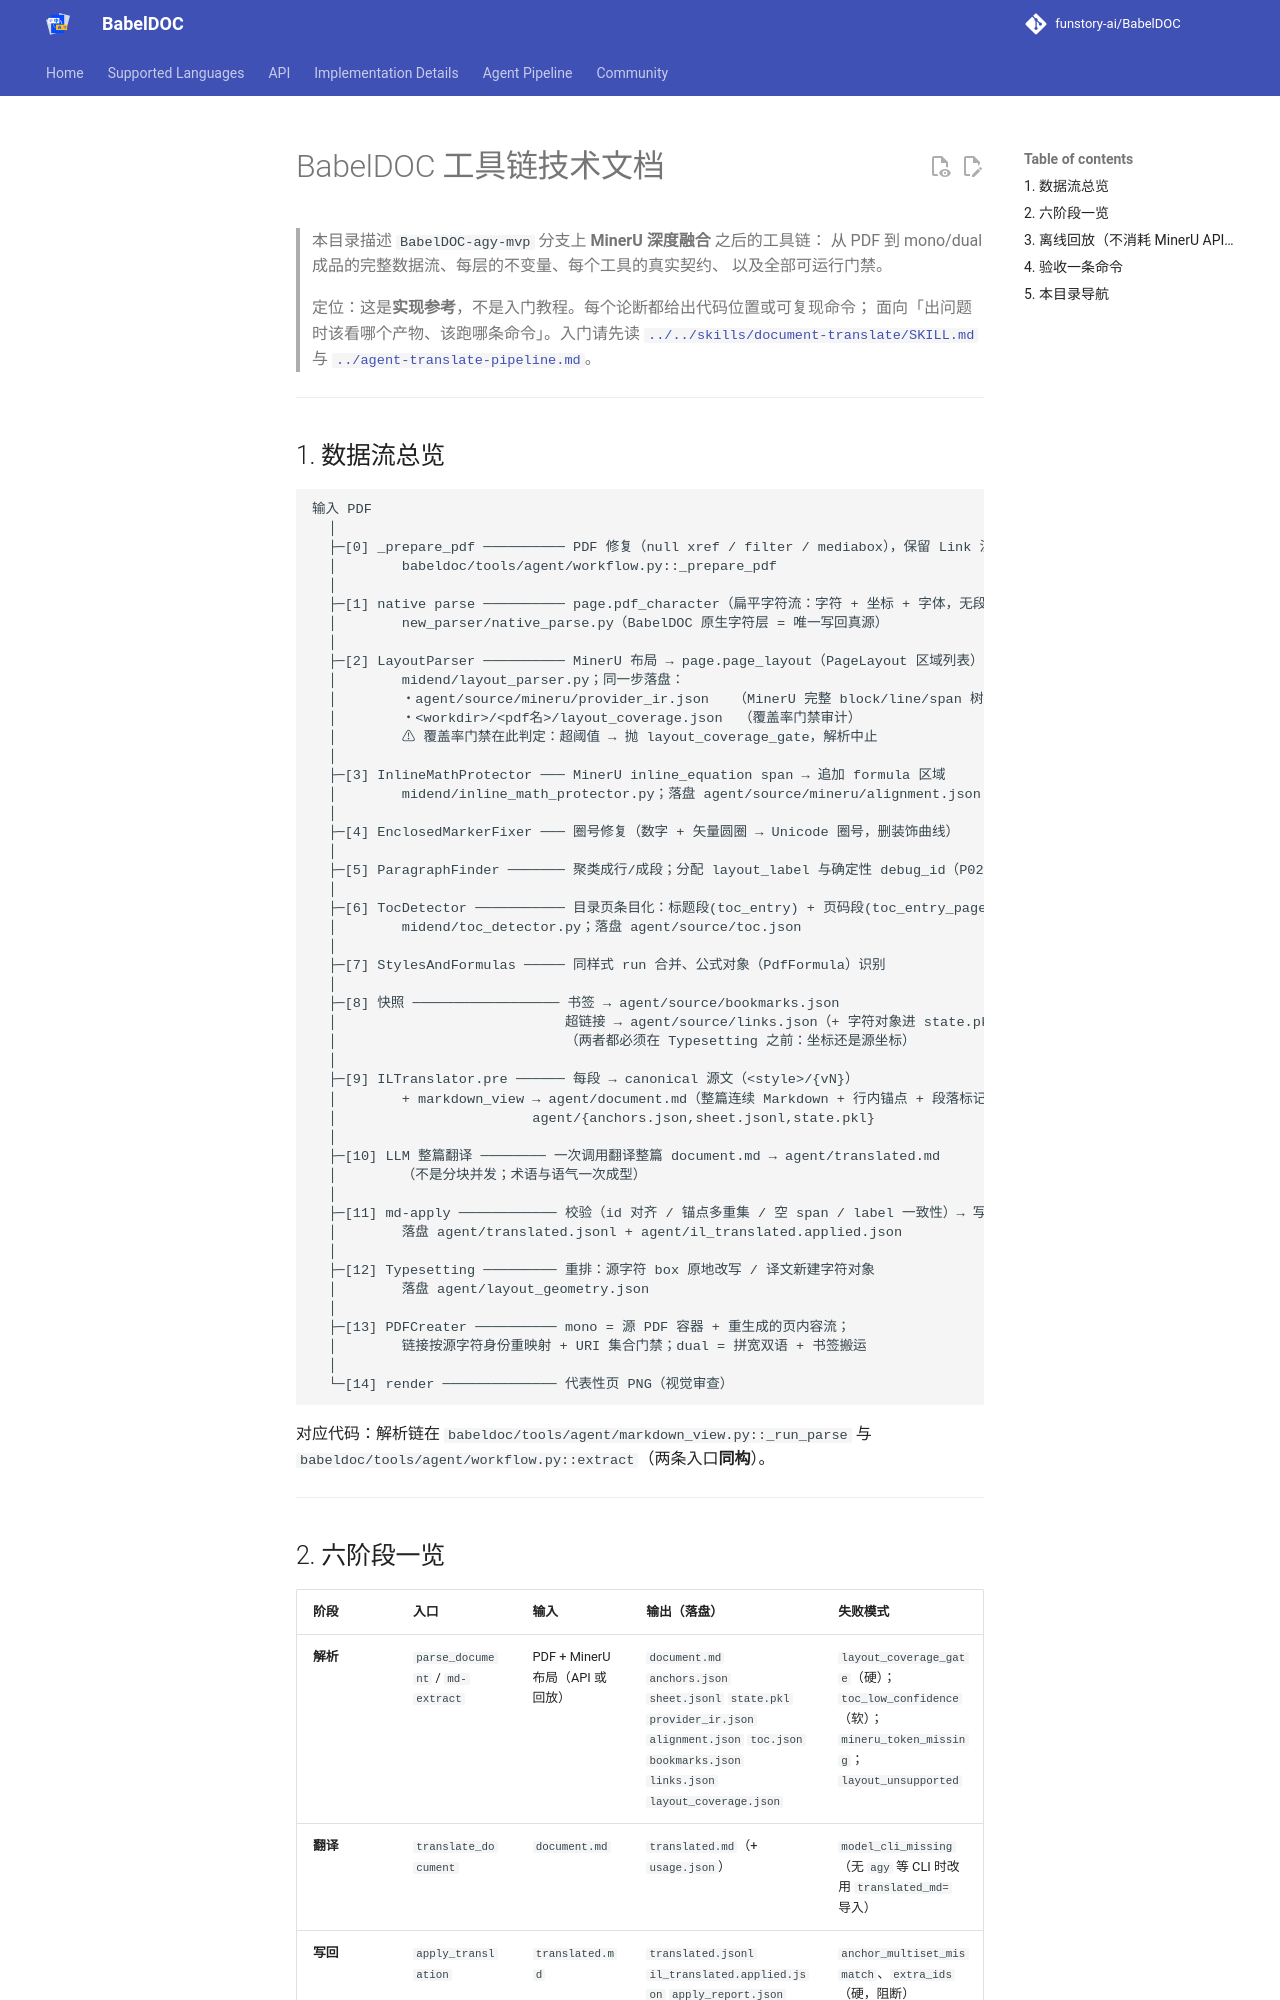

repository: zcyisiee/SyncPDF · page: toolchain/index.html · generator: mkdocs

# BabelDOC 工具链技术文档

> 本目录描述 `BabelDOC-agy-mvp` 分支上 **MinerU 深度融合** 之后的工具链：
> 从 PDF 到 mono/dual 成品的完整数据流、每层的不变量、每个工具的真实契约、
> 以及全部可运行门禁。
>
> 定位：这是**实现参考**，不是入门教程。每个论断都给出代码位置或可复现命令；
> 面向「出问题时该看哪个产物、该跑哪条命令」。入门请先读
> [`../../skills/document-translate/SKILL.md`](../../skills/document-translate/SKILL.md)
> 与 [`../agent-translate-pipeline.md`](../agent-translate-pipeline.md)。

---

## 1. 数据流总览

```text
输入 PDF
  │
  ├─[0] _prepare_pdf ────────── PDF 修复（null xref / filter / mediabox），保留 Link 注释
  │        babeldoc/tools/agent/workflow.py::_prepare_pdf
  │
  ├─[1] native parse ────────── page.pdf_character（扁平字符流：字符 + 坐标 + 字体，无段落）
  │        new_parser/native_parse.py（BabelDOC 原生字符层 = 唯一写回真源）
  │
  ├─[2] LayoutParser ────────── MinerU 布局 → page.page_layout（PageLayout 区域列表）
  │        midend/layout_parser.py；同一步落盘：
  │        ・agent/source/mineru/provider_ir.json   （MinerU 完整 block/line/span 树）
  │        ・<workdir>/<pdf名>/layout_coverage.json  （覆盖率门禁审计）
  │        ⚠ 覆盖率门禁在此判定：超阈值 → 抛 layout_coverage_gate，解析中止
  │
  ├─[3] InlineMathProtector ─── MinerU inline_equation span → 追加 formula 区域
  │        midend/inline_math_protector.py；落盘 agent/source/mineru/alignment.json
  │
  ├─[4] EnclosedMarkerFixer ─── 圈号修复（数字 + 矢量圆圈 → Unicode 圈号，删装饰曲线）
  │
  ├─[5] ParagraphFinder ─────── 聚类成行/成段；分配 layout_label 与确定性 debug_id（P02-003）
  │
  ├─[6] TocDetector ─────────── 目录页条目化：标题段(toc_entry) + 页码段(toc_entry_page)
  │        midend/toc_detector.py；落盘 agent/source/toc.json
  │
  ├─[7] StylesAndFormulas ───── 同样式 run 合并、公式对象（PdfFormula）识别
  │
  ├─[8] 快照 ────────────────── 书签 → agent/source/bookmarks.json
  │                            超链接 → agent/source/links.json（+ 字符对象进 state.pkl）
  │                            （两者都必须在 Typesetting 之前：坐标还是源坐标）
  │
  ├─[9] ILTranslator.pre ────── 每段 → canonical 源文（<style>/{vN}）
  │        + markdown_view → agent/document.md（整篇连续 Markdown + 行内锚点 + 段落标记）
  │                        agent/{anchors.json,sheet.jsonl,state.pkl}
  │
  ├─[10] LLM 整篇翻译 ──────── 一次调用翻译整篇 document.md → agent/translated.md
  │        （不是分块并发；术语与语气一次成型）
  │
  ├─[11] md-apply ──────────── 校验（id 对齐 / 锚点多重集 / 空 span / label 一致性）→ 写回 IR
  │        落盘 agent/translated.jsonl + agent/il_translated.applied.json
  │
  ├─[12] Typesetting ───────── 重排：源字符 box 原地改写 / 译文新建字符对象
  │        落盘 agent/layout_geometry.json
  │
  ├─[13] PDFCreater ────────── mono = 源 PDF 容器 + 重生成的页内容流；
  │        链接按源字符身份重映射 + URI 集合门禁；dual = 拼宽双语 + 书签搬运
  │
  └─[14] render ────────────── 代表性页 PNG（视觉审查）
```

对应代码：解析链在 `babeldoc/tools/agent/markdown_view.py::_run_parse`
与 `babeldoc/tools/agent/workflow.py::extract`（两条入口**同构**）。

---
